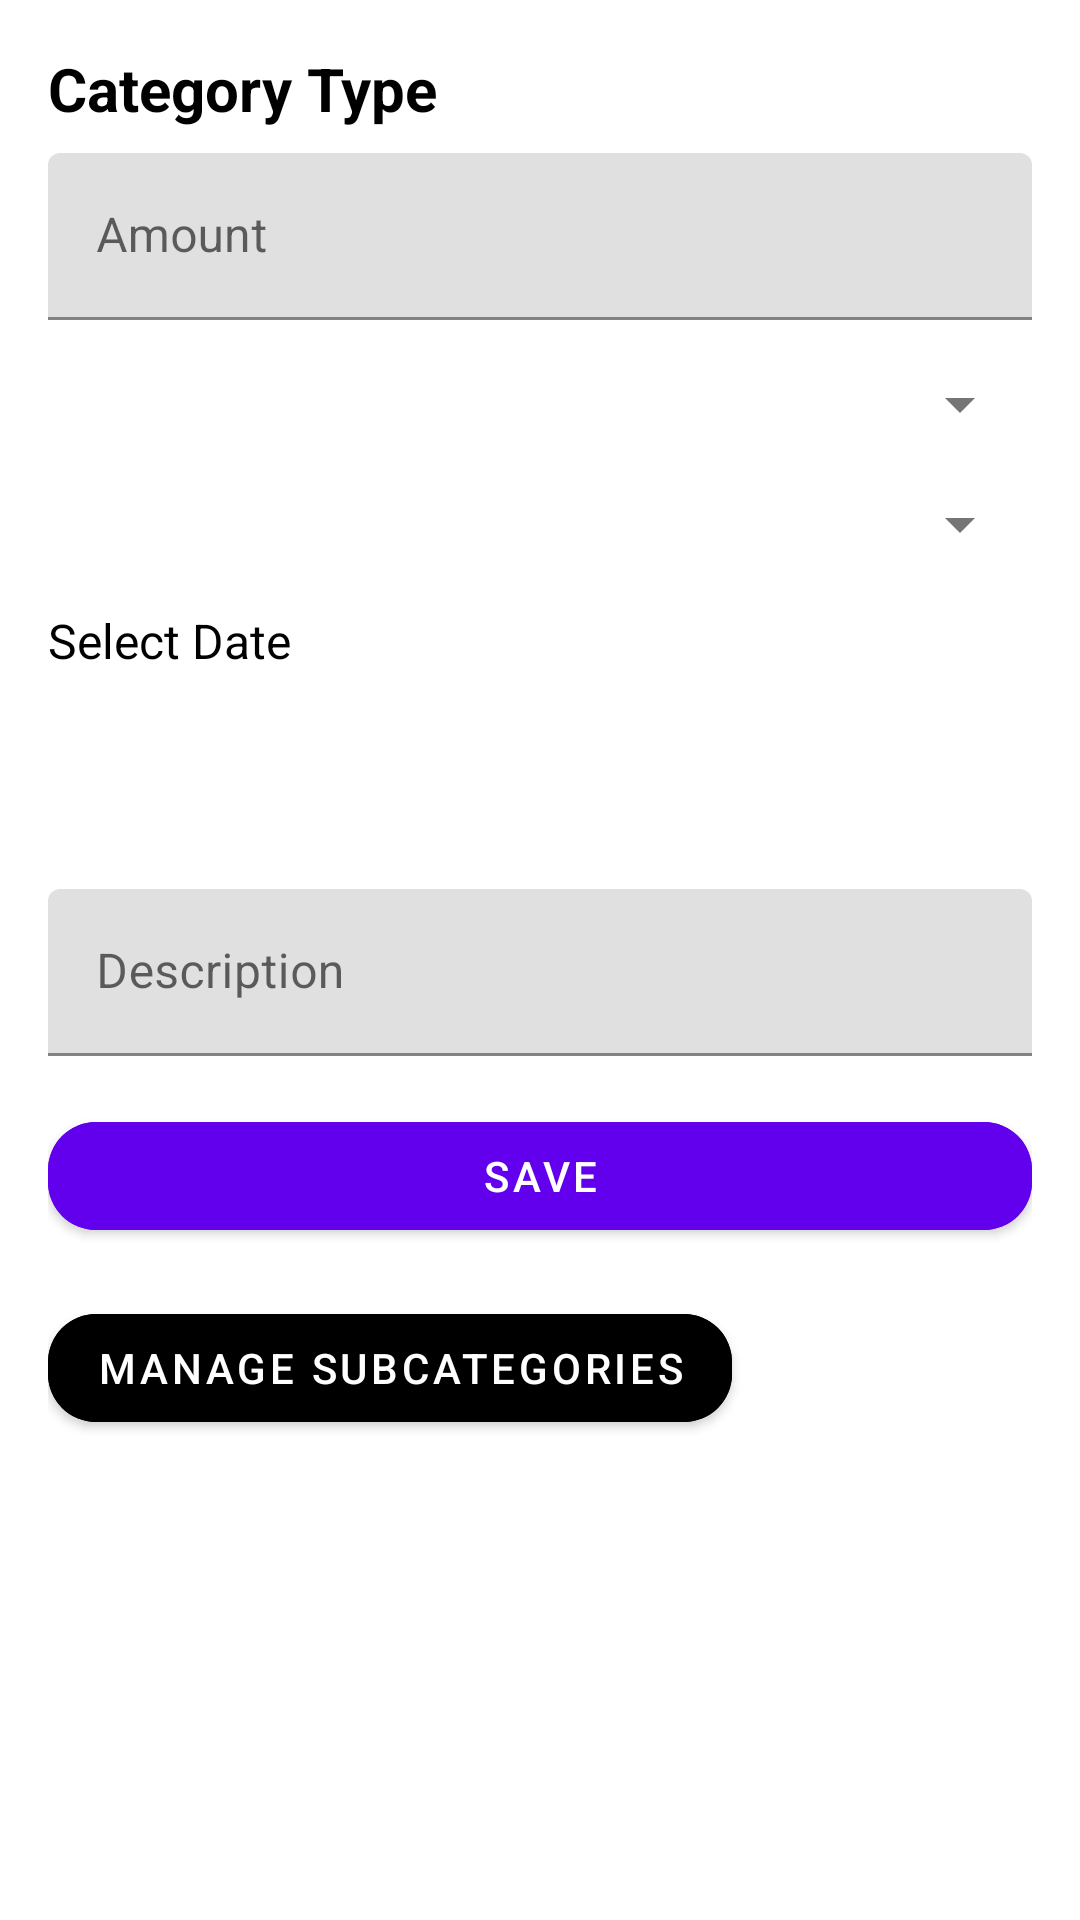

Reconstruct the res/layout file that produces this screen, plus the resources it refers to.
<!-- AndroidManifest.xml: application theme Theme.IncomeExpenseTracker -->
<!-- res/layout/activity_add_edit_transaction.xml -->
<?xml version="1.0" encoding="utf-8"?>
<ScrollView xmlns:android="http://schemas.android.com/apk/res/android"
    xmlns:app="http://schemas.android.com/apk/res-auto"
    android:id="@+id/addEditScrollView"
    android:layout_width="match_parent"
    android:layout_height="match_parent"
    android:padding="16dp"
    android:fillViewport="true">

    <LinearLayout
        android:layout_width="match_parent"
        android:layout_height="wrap_content"
        android:orientation="vertical">

        
        <TextView
            android:id="@+id/tvCategoryType"
            android:layout_width="wrap_content"
            android:layout_height="wrap_content"
            android:text="Category Type"
            android:textSize="20sp"
            android:textStyle="bold"
            android:layout_marginBottom="8dp"
            android:textColor="?android:textColorPrimary" />

        
        <com.google.android.material.textfield.TextInputLayout
            android:layout_width="match_parent"
            android:layout_height="wrap_content"
            android:hint="Amount"
            android:layout_marginBottom="16dp">

            <com.google.android.material.textfield.TextInputEditText
                android:id="@+id/etAmount"
                android:layout_width="match_parent"
                android:layout_height="wrap_content"
                android:inputType="numberDecimal" />
        </com.google.android.material.textfield.TextInputLayout>

        
        <com.google.android.material.textfield.TextInputLayout
            android:layout_width="match_parent"
            android:layout_height="wrap_content"
            android:hint="Category"
            android:layout_marginBottom="16dp">

            <Spinner
                android:id="@+id/spinnerCategory"
                android:layout_width="match_parent"
                android:layout_height="wrap_content" />
        </com.google.android.material.textfield.TextInputLayout>

        
        <com.google.android.material.textfield.TextInputLayout
            android:layout_width="match_parent"
            android:layout_height="wrap_content"
            android:hint="Subcategory"
            android:layout_marginBottom="16dp">

            <Spinner
                android:id="@+id/spinnerSubcategory"
                android:layout_width="match_parent"
                android:layout_height="wrap_content" />
        </com.google.android.material.textfield.TextInputLayout>

        
        <TextView
            android:id="@+id/tvDate"
            android:layout_width="wrap_content"
            android:layout_height="wrap_content"
            android:text="Select Date"
            android:textSize="16sp"
            android:layout_marginBottom="8dp"
            android:textColor="?android:textColorPrimary" />

        <Button
            android:id="@+id/btnSelectDate"
            android:layout_width="match_parent"
            android:layout_height="wrap_content"
            android:text="Choose Date"
            android:layout_marginBottom="16dp"
            style="@style/Widget.MaterialComponents.Button.TextButton"
            android:backgroundTint="@color/teal_200"
            android:textColor="?attr/colorOnPrimary" />

        
        <com.google.android.material.textfield.TextInputLayout
            android:layout_width="match_parent"
            android:layout_height="wrap_content"
            android:hint="Description"
            android:layout_marginBottom="16dp">

            <com.google.android.material.textfield.TextInputEditText
                android:id="@+id/etNotes"
                android:layout_width="match_parent"
                android:layout_height="wrap_content"
                android:inputType="textMultiLine" />
        </com.google.android.material.textfield.TextInputLayout>

        
        <com.google.android.material.button.MaterialButton
            android:id="@+id/btnSaveTransaction"
            android:layout_width="match_parent"
            android:layout_height="wrap_content"
            android:text="Save"
            android:layout_marginBottom="16dp"
            app:cornerRadius="16dp"
            android:backgroundTint="@color/buttonBackground"
            android:textColor="?attr/colorOnPrimary" />

        
        <com.google.android.material.button.MaterialButton
            android:id="@+id/btnManageSubcategories"
            android:layout_width="wrap_content"
            android:layout_height="wrap_content"
            android:text="Manage Subcategories"
            app:cornerRadius="16dp"
            android:backgroundTint="@color/sky_blue"
            android:textColor="?attr/colorOnPrimary" />
    </LinearLayout>
</ScrollView>
<!-- resources referenced by this layout -->
<resources>
  <color name="buttonBackground">#6200EE</color>
  <style name="Theme.IncomeExpenseTracker" parent="Theme.MaterialComponents.DayNight.DarkActionBar">
          <item name="colorPrimary">@color/buttonBackground</item>
          <item name="colorPrimaryVariant">@color/buttonBackground</item>
          <item name="colorOnPrimary">@color/buttonText</item>
          <item name="android:colorBackground">@color/background</item>
          <item name="android:textColorPrimary">@color/textPrimary</item>
          <item name="android:textColorSecondary">@color/textSecondary</item>
      </style>
  <color name="buttonText">#FFFFFF</color>
  <color name="background">#FFFFFF</color>
  <color name="textPrimary">#000000</color>
  <color name="textSecondary">#757575</color>
  <!-- not gathered from this repository: default colours our renderer supplied (Android Studio template values) -->
  <color name="teal_200">#FF03DAC5</color>
</resources>
